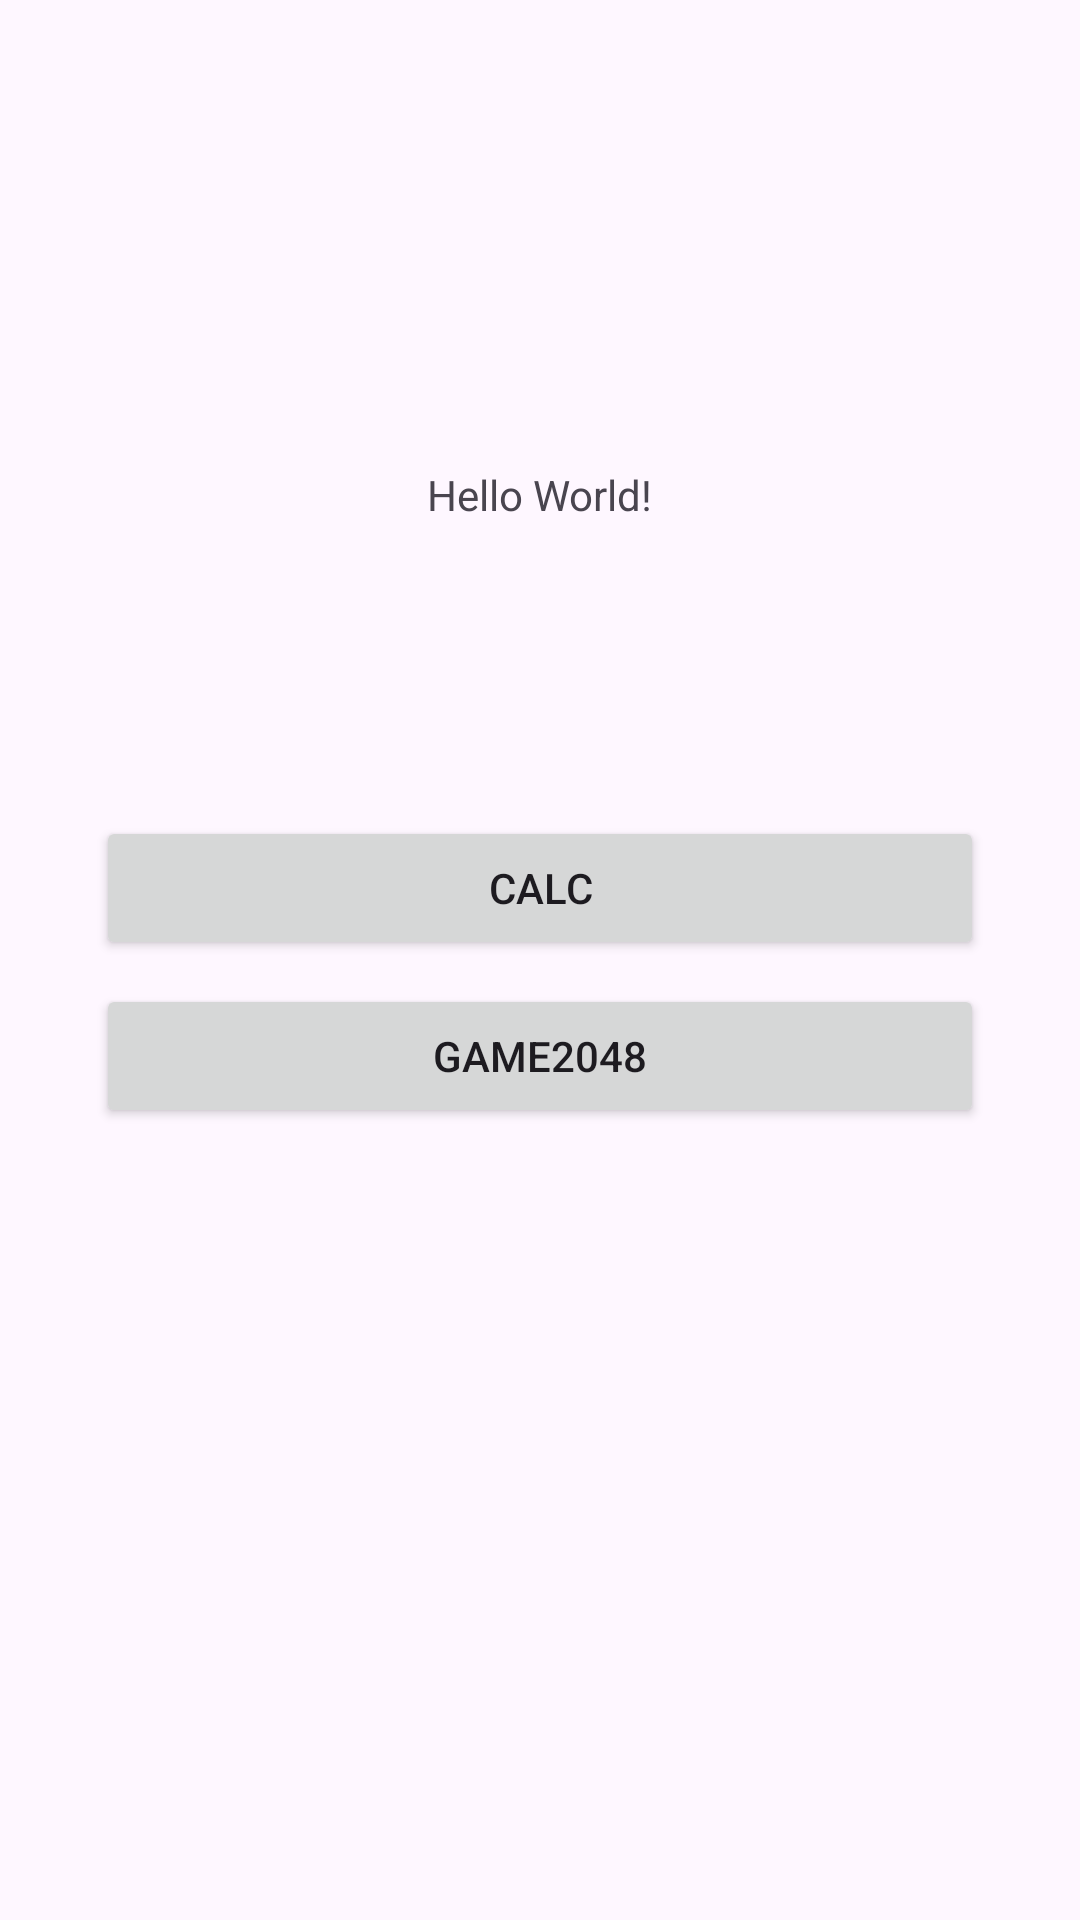

Here is an Android app screen rendered from its layout file. Give the layout XML and the strings, colors and styles it references.
<!-- AndroidManifest.xml: application theme Theme.Andrioid213 -->
<!-- res/layout/activity_main.xml -->
<?xml version="1.0" encoding="utf-8"?>
<androidx.constraintlayout.widget.ConstraintLayout xmlns:android="http://schemas.android.com/apk/res/android"
    xmlns:app="http://schemas.android.com/apk/res-auto"
    xmlns:tools="http://schemas.android.com/tools"
    android:id="@+id/main"
    android:layout_width="match_parent"
    android:layout_height="match_parent"
    tools:context=".MainActivity">

    <TextView
        android:id="@+id/text_view1"
        android:layout_width="wrap_content"
        android:layout_height="wrap_content"
        android:text="Hello World!"
        app:layout_constraintBottom_toBottomOf="parent"
        app:layout_constraintEnd_toEndOf="parent"
        app:layout_constraintStart_toStartOf="parent"
        app:layout_constraintTop_toTopOf="parent"
        app:layout_constraintVertical_bias="0.25"/>

    <LinearLayout
        android:layout_width="match_parent"
        android:layout_height="match_parent">
        <LinearLayout
            android:layout_width="match_parent"
            android:layout_height="wrap_content"
            android:orientation="vertical"
            android:layout_gravity="center">
            <Button
                android:id="@+id/buttonCalc"
                android:layout_width="match_parent"
                android:layout_height="wrap_content"
                android:layout_gravity="center"
                android:layout_marginHorizontal="32dp"
                android:text="Calc"
                android:layout_marginVertical="8dp"
                app:layout_constraintTop_toBottomOf="@+id/text_view1" />

            <Button
                android:id="@+id/buttonGame"
                android:layout_width="match_parent"
                android:layout_height="wrap_content"
                android:layout_marginHorizontal="32dp"
                android:text="Game2048"
                app:layout_constraintTop_toBottomOf="@+id/text_view1" />
        </LinearLayout>
    </LinearLayout>



</androidx.constraintlayout.widget.ConstraintLayout>
<!-- resources referenced by this layout -->
<resources>
  <style name="Theme.Andrioid213" parent="Base.Theme.Andrioid213" />
  <style name="Base.Theme.Andrioid213" parent="Theme.Material3.DayNight.NoActionBar">
          
          
      </style>
</resources>
